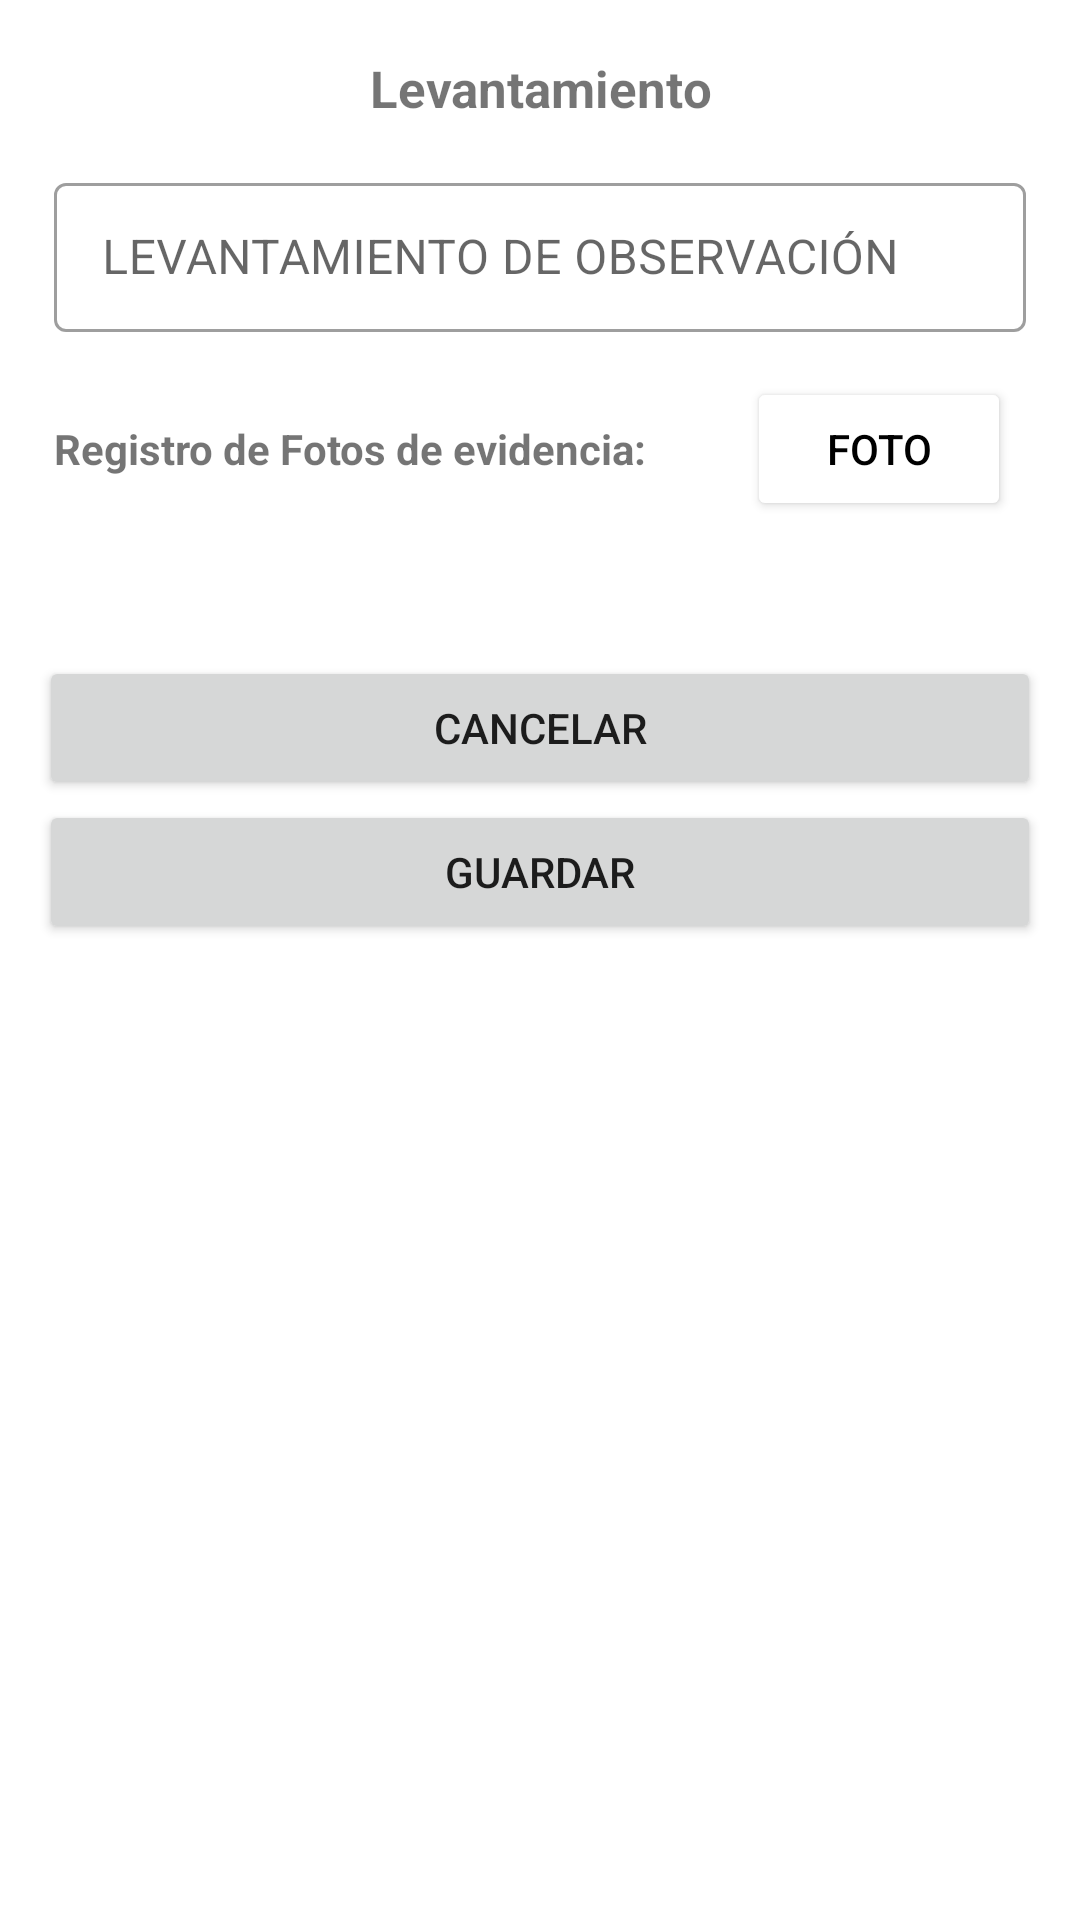

Reconstruct the res/layout file that produces this screen, plus the resources it refers to.
<!-- AndroidManifest.xml: application theme AppTheme -->
<!-- res/layout/dialog_check_lev_item.xml -->
<?xml version="1.0" encoding="utf-8"?>
<FrameLayout xmlns:android="http://schemas.android.com/apk/res/android"
    android:layout_width="match_parent"
    android:layout_height="wrap_content"
    xmlns:app="http://schemas.android.com/apk/res-auto"
    android:gravity="center">
    <LinearLayout
        android:layout_width="match_parent"
        android:layout_height="wrap_content"
        android:layout_margin="8dp"
        android:orientation="vertical"
        android:gravity="center">
        <LinearLayout
            android:layout_width="match_parent"
            android:layout_height="wrap_content"
            android:padding="10dp"
            android:gravity="center"
            android:orientation="horizontal">
            <RelativeLayout
                android:layout_width="0dip"
                android:layout_height="wrap_content"
                android:gravity="center"
                android:layout_gravity="center"
                android:layout_weight="0.50">
                <TextView
                    android:gravity="center"
                    android:id="@+id/title_dialog"
                    android:layout_width="match_parent"
                    android:layout_height="wrap_content"
                    android:text="Levantamiento"
                    android:textSize="17sp"
                    android:textStyle="bold"
                    />
            </RelativeLayout>
        </LinearLayout>
        <com.google.android.material.textfield.TextInputLayout
            android:layout_width="match_parent"
            android:layout_height="55dp"
            android:layout_marginStart="10dp"
            android:layout_marginEnd="10dp"
            app:endIconMode="none"
            app:endIconTint="@color/colorGris"
            android:hint="LEVANTAMIENTO DE OBSERVACIÓN"
            android:layout_marginTop="5dp"
            style="@style/Widget.MaterialComponents.TextInputLayout.OutlinedBox">

            <com.google.android.material.textfield.TextInputEditText
                android:id="@+id/et_lev"
                android:layout_width="match_parent"
                android:layout_height="wrap_content"
                android:inputType="text"
                android:maxLines="1" />
        </com.google.android.material.textfield.TextInputLayout>
        <com.google.android.material.textfield.TextInputLayout
            android:id="@+id/text_et_lev_accepted_rejected"
            android:layout_width="match_parent"
            android:layout_height="55dp"
            android:layout_marginStart="10dp"
            android:layout_marginEnd="10dp"
            android:visibility="gone"
            app:endIconMode="none"
            app:endIconTint="@color/colorGris"
            android:hint="COMENTARIO / RAZON DE RECHAZO"
            android:layout_marginTop="5dp"
            style="@style/Widget.MaterialComponents.TextInputLayout.OutlinedBox">

            <com.google.android.material.textfield.TextInputEditText
                android:id="@+id/et_lev_accepted_rejected"
                android:layout_width="match_parent"
                android:layout_height="wrap_content"
                android:inputType="text"
                android:maxLines="1" />
        </com.google.android.material.textfield.TextInputLayout>
        <LinearLayout
            android:id="@+id/layout_register_photo"
            android:layout_marginTop="15dp"
            android:layout_marginStart="10dp"
            android:layout_marginEnd="10dp"
            android:layout_marginBottom="5dp"
            android:orientation="horizontal"
            android:layout_width="match_parent"
            android:layout_height="wrap_content">
            <TextView
                android:layout_below="@+id/form_general_slope"
                android:id="@+id/header_photo"
                android:layout_width="0dp"
                android:textStyle="bold"
                android:layout_weight="1"
                android:layout_height="wrap_content"
                android:text="@string/registro_de_fotos_de_evidencia"/>
            <Button
                android:id="@+id/take_photo"
                android:text="@string/photo"
                android:backgroundTint="@color/colorAccentBlank"
                android:layout_marginEnd="5dp"
                android:textColor="@color/black"
                android:drawableLeft="@drawable/ic_add_a_photo_black_24dp"
                android:layout_width="wrap_content"
                android:layout_height="wrap_content"/>
        </LinearLayout>
        <androidx.recyclerview.widget.RecyclerView
            android:id="@+id/recicler_photos"
            android:layout_width="match_parent"
            android:layout_height="wrap_content"
            android:layout_below="@+id/header_photo"
            android:padding="15dp"
            android:scrollbars="horizontal"
            android:visibility="visible">

        </androidx.recyclerview.widget.RecyclerView>
        <LinearLayout
            android:orientation="vertical"
            android:layout_width="match_parent"
            android:paddingVertical="10dp"
            android:gravity="right"
            android:layout_height="wrap_content">
            <Button android:id="@+id/btn_cancel"
                android:text="Cancelar"
                android:layout_width="match_parent"
                android:layout_height="wrap_content"
                android:layout_marginEnd="5dp"
                android:layout_marginStart="5dp"/>
            <Button android:id="@+id/btn_rejected"
                android:text="RECHAZAR"
                android:visibility="gone"
                android:layout_width="match_parent"
                android:layout_height="wrap_content"
                android:layout_marginEnd="5dp"
                android:layout_marginStart="5dp"/>
            <Button android:id="@+id/btn_ok"
                android:text="guardar"
                android:layout_width="match_parent"
                android:layout_height="wrap_content"
                android:layout_marginEnd="5dp"
                android:layout_marginStart="5dp"/>
        </LinearLayout>
    </LinearLayout>
</FrameLayout>
<!-- resources referenced by this layout -->
<resources>
  <color name="black">#000</color>
  <color name="colorAccentBlank">#fff</color>
  <color name="colorGris">#FF888888</color>
  <string name="photo">FOTO</string>
  <string name="registro_de_fotos_de_evidencia">Registro de Fotos de evidencia:</string>
  <style name="AppTheme" parent="Theme.MaterialComponents.Light.DarkActionBar">
          
          <item name="colorPrimary">@color/colorPrimary</item>
          <item name="colorPrimaryDark">@color/colorPrimaryDark</item>
          <item name="colorAccent">@color/colorAccent</item>
      </style>
  <color name="colorPrimary">#c21b17</color>
  <color name="colorPrimaryDark">#da291c</color>
  <color name="colorAccent">#c21b17</color>
</resources>
